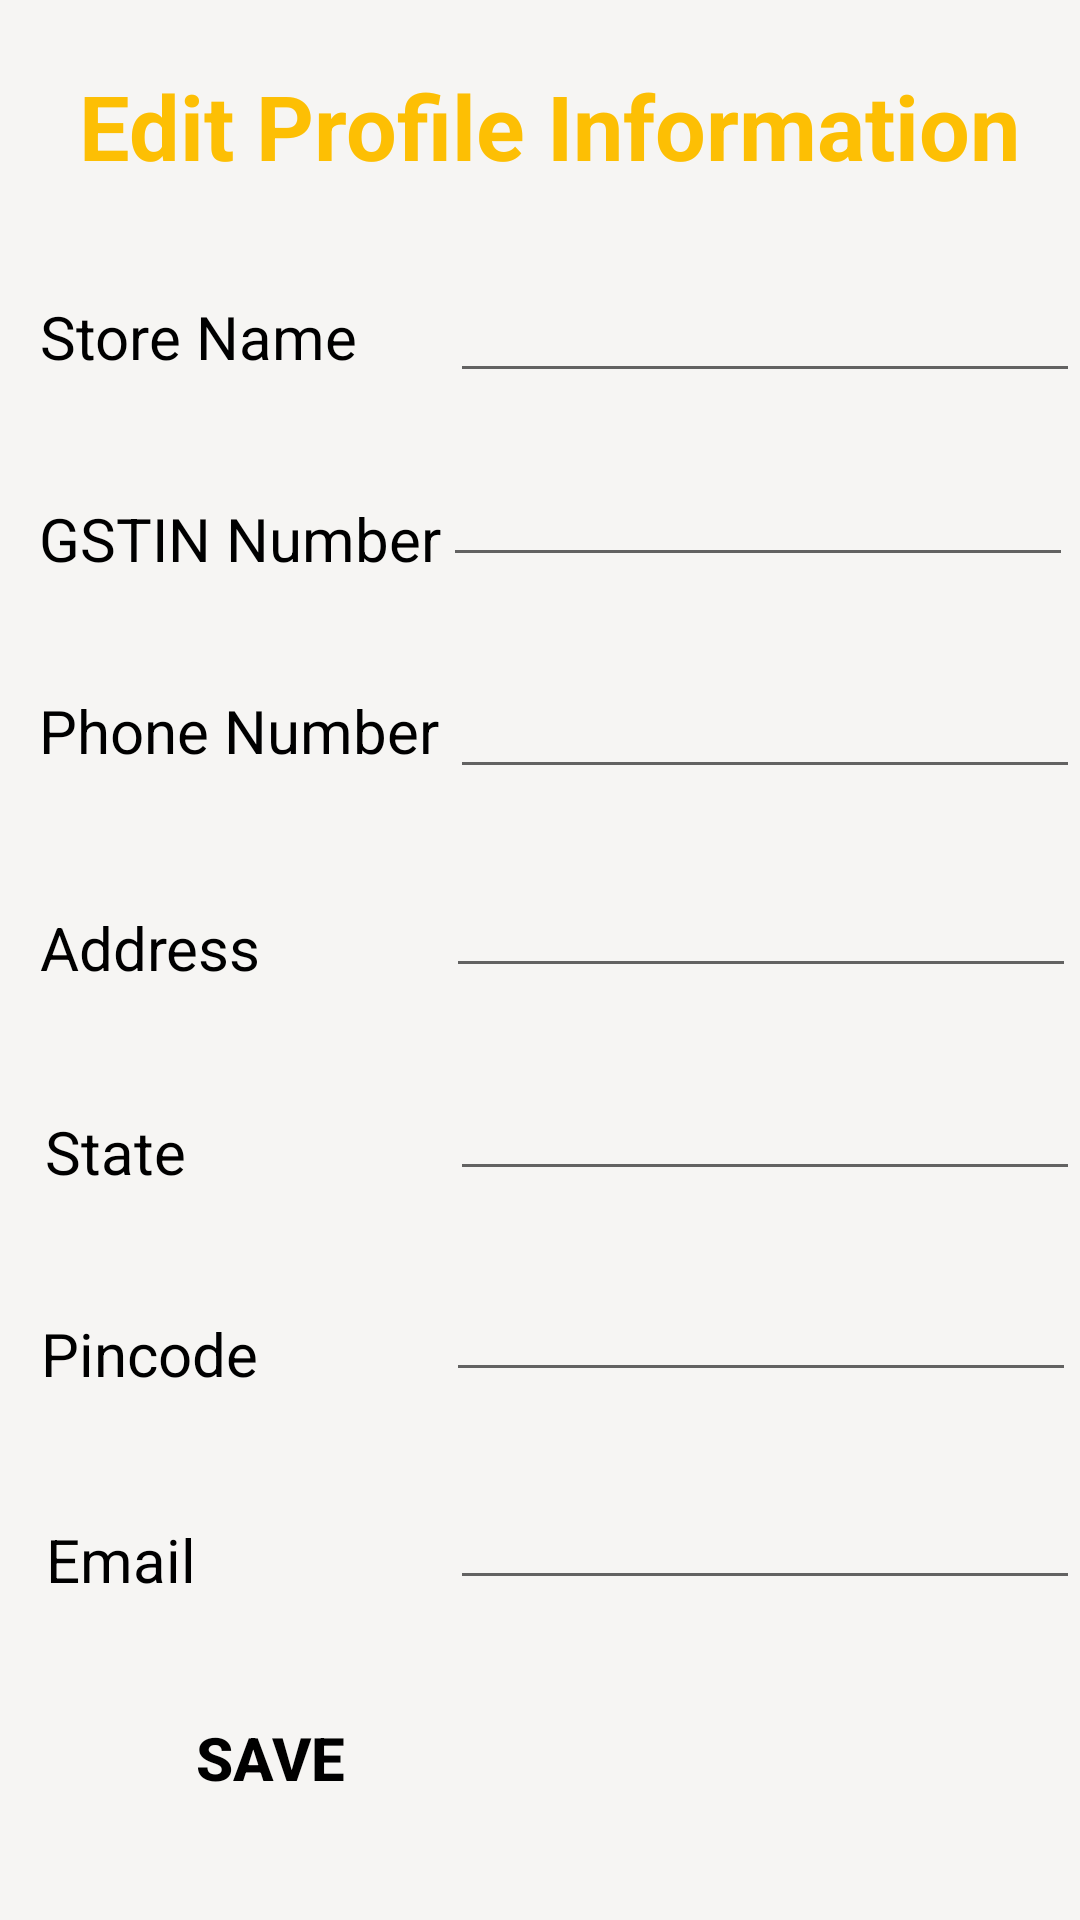

Reconstruct the res/layout file that produces this screen, plus the resources it refers to.
<!-- AndroidManifest.xml: application theme Theme.Eudhyog -->
<!-- res/layout/seller_myprofile.xml -->
<?xml version="1.0" encoding="utf-8"?>
<androidx.constraintlayout.widget.ConstraintLayout xmlns:android="http://schemas.android.com/apk/res/android"
    xmlns:app="http://schemas.android.com/apk/res-auto"
    xmlns:tools="http://schemas.android.com/tools"
    android:layout_width="match_parent"
    android:layout_height="match_parent"
    tools:context=".SellerMyProfile"
    android:background="#F6F5F3"
    >


    <TextView
        android:id="@+id/textView5"
        android:layout_width="350dp"
        android:layout_height="50dp"
        android:text="@string/edit_profile_information"
        android:textColor="#FDBF04"
        android:textSize="30sp"
        android:textStyle="bold"
        android:textAlignment="center"
        app:layout_constraintBottom_toBottomOf="parent"
        app:layout_constraintEnd_toEndOf="parent"
        app:layout_constraintHorizontal_bias="0.797"
        app:layout_constraintStart_toStartOf="parent"
        app:layout_constraintTop_toTopOf="parent"
        app:layout_constraintVertical_bias="0.037">

    </TextView>

    <TextView
        android:id="@+id/Username"
        android:layout_width="wrap_content"
        android:layout_height="wrap_content"
        android:text="@string/store_name"
        android:textColor="@color/black"
        android:textSize="20sp"
        app:layout_constraintBottom_toBottomOf="parent"
        app:layout_constraintEnd_toEndOf="parent"
        app:layout_constraintHorizontal_bias="0.052"
        app:layout_constraintStart_toStartOf="parent"
        app:layout_constraintTop_toTopOf="parent"
        app:layout_constraintVertical_bias="0.161" />

    <EditText
        android:id="@+id/editTextTextPersonName"
        android:layout_width="wrap_content"
        android:layout_height="wrap_content"
        android:ems="10"
        android:inputType="textPersonName"
        app:layout_constraintBottom_toBottomOf="parent"
        app:layout_constraintEnd_toEndOf="parent"
        app:layout_constraintHorizontal_bias="1.0"
        app:layout_constraintStart_toStartOf="parent"
        app:layout_constraintTop_toTopOf="parent"
        app:layout_constraintVertical_bias="0.15" />

    <TextView
        android:id="@+id/textView2"
        android:layout_width="wrap_content"
        android:layout_height="wrap_content"
        android:text="@string/phone_number"
        android:textColor="@color/black"
        android:textSize="20sp"

        app:layout_constraintBottom_toBottomOf="parent"
        app:layout_constraintEnd_toEndOf="parent"
        app:layout_constraintHorizontal_bias="0.057"
        app:layout_constraintStart_toStartOf="parent"
        app:layout_constraintTop_toTopOf="parent"
        app:layout_constraintVertical_bias="0.375" />

    <EditText
        android:id="@+id/editTextphone"
        android:layout_width="wrap_content"
        android:layout_height="wrap_content"
        android:ems="10"
        android:inputType="phone"
        app:layout_constraintBottom_toBottomOf="parent"
        app:layout_constraintEnd_toEndOf="parent"
        app:layout_constraintHorizontal_bias="1.0"
        app:layout_constraintStart_toStartOf="parent"
        app:layout_constraintTop_toTopOf="parent"
        app:layout_constraintVertical_bias="0.37" />

    <TextView
        android:id="@+id/textView4"
        android:layout_width="wrap_content"
        android:layout_height="wrap_content"
        android:text="@string/address"
        android:textColor="@color/black"
        android:textSize="20sp"
        app:layout_constraintBottom_toBottomOf="parent"
        app:layout_constraintEnd_toEndOf="parent"
        app:layout_constraintHorizontal_bias="0.046"
        app:layout_constraintStart_toStartOf="parent"
        app:layout_constraintTop_toTopOf="parent"
        app:layout_constraintVertical_bias="0.493" />

    <EditText
        android:id="@+id/editTextTextPostalAddress"
        android:layout_width="wrap_content"
        android:layout_height="wrap_content"
        android:ems="10"
        android:inputType="textPostalAddress"
        app:layout_constraintBottom_toBottomOf="parent"
        app:layout_constraintEnd_toEndOf="parent"
        app:layout_constraintHorizontal_bias="0.99"
        app:layout_constraintStart_toStartOf="parent"
        app:layout_constraintTop_toTopOf="parent"
        app:layout_constraintVertical_bias="0.481" />

    <TextView
        android:id="@+id/textView"
        android:layout_width="wrap_content"
        android:layout_height="wrap_content"
        android:text="@string/gstin_number"
        android:textColor="@color/black"
        android:textSize="20sp"
        app:layout_constraintBottom_toBottomOf="parent"
        app:layout_constraintEnd_toEndOf="parent"
        app:layout_constraintHorizontal_bias="0.057"
        app:layout_constraintStart_toStartOf="parent"
        app:layout_constraintTop_toTopOf="parent"
        app:layout_constraintVertical_bias="0.271" />

    <EditText
        android:id="@+id/editTextpincode"
        android:layout_width="wrap_content"
        android:layout_height="wrap_content"
        android:ems="10"
        android:inputType="number"
        android:maxLength="12"
        app:layout_constraintBottom_toBottomOf="parent"
        app:layout_constraintEnd_toEndOf="parent"
        app:layout_constraintHorizontal_bias="0.985"
        app:layout_constraintStart_toStartOf="parent"
        app:layout_constraintTop_toTopOf="parent"
        app:layout_constraintVertical_bias="0.252" />

    <Button
        android:id="@+id/s_saveinfo"
        android:layout_width="180dp"
        android:layout_height="50dp"
        android:background="@drawable/buttoncurveright"
        android:backgroundTint="#FDBF04"
        android:text="Save"
        android:textAlignment="center"
        android:textColor="@color/black"
        android:textSize="20sp"
        android:textStyle="bold"
        app:layout_constraintBottom_toBottomOf="parent"
        app:layout_constraintEnd_toEndOf="parent"
        app:layout_constraintHorizontal_bias="0.0"
        app:layout_constraintStart_toStartOf="parent"
        app:layout_constraintTop_toTopOf="parent"
        app:layout_constraintVertical_bias="0.951"
        tools:ignore="HardcodedText" />

    <TextView
        android:id="@+id/textView17"
        android:layout_width="wrap_content"
        android:layout_height="wrap_content"
        android:text="Pincode"
        android:textColor="@color/black"
        android:textSize="20sp"
        app:layout_constraintBottom_toBottomOf="parent"
        app:layout_constraintEnd_toEndOf="parent"
        app:layout_constraintHorizontal_bias="0.047"
        app:layout_constraintStart_toStartOf="parent"
        app:layout_constraintTop_toTopOf="parent"
        app:layout_constraintVertical_bias="0.714" />

    <TextView
        android:id="@+id/textView19"
        android:layout_width="wrap_content"
        android:layout_height="wrap_content"
        android:text="Email"
        android:textColor="@color/black"
        android:textSize="20sp"
        app:layout_constraintBottom_toBottomOf="parent"
        app:layout_constraintEnd_toEndOf="parent"
        app:layout_constraintHorizontal_bias="0.049"
        app:layout_constraintStart_toStartOf="parent"
        app:layout_constraintTop_toTopOf="parent"
        app:layout_constraintVertical_bias="0.826" />

    <TextView
        android:id="@+id/textView18"
        android:layout_width="wrap_content"
        android:layout_height="wrap_content"
        android:text="State"
        android:textColor="@color/black"
        android:textSize="20sp"
        app:layout_constraintBottom_toBottomOf="parent"
        app:layout_constraintEnd_toEndOf="parent"
        app:layout_constraintHorizontal_bias="0.048"
        app:layout_constraintStart_toStartOf="parent"
        app:layout_constraintTop_toTopOf="parent"
        app:layout_constraintVertical_bias="0.604" />

    <EditText
        android:id="@+id/editTextTextPersonName4"
        android:layout_width="wrap_content"
        android:layout_height="wrap_content"
        android:ems="10"
        android:inputType="textPersonName"
        app:layout_constraintBottom_toBottomOf="parent"
        app:layout_constraintEnd_toEndOf="parent"
        app:layout_constraintHorizontal_bias="1.0"
        app:layout_constraintStart_toStartOf="parent"
        app:layout_constraintTop_toTopOf="parent"
        app:layout_constraintVertical_bias="0.594" />

    <EditText
        android:id="@+id/editTextNumber2"
        android:layout_width="wrap_content"
        android:layout_height="wrap_content"
        android:ems="10"
        android:inputType="number"
        app:layout_constraintBottom_toBottomOf="parent"
        app:layout_constraintEnd_toEndOf="parent"
        app:layout_constraintHorizontal_bias="0.99"
        app:layout_constraintStart_toStartOf="parent"
        app:layout_constraintTop_toTopOf="parent"
        app:layout_constraintVertical_bias="0.706" />

    <EditText
        android:id="@+id/editTextNumber3"
        android:layout_width="wrap_content"
        android:layout_height="wrap_content"
        android:ems="10"
        android:inputType="textEmailAddress"
        app:layout_constraintBottom_toBottomOf="parent"
        app:layout_constraintEnd_toEndOf="parent"
        app:layout_constraintHorizontal_bias="1.0"
        app:layout_constraintStart_toStartOf="parent"
        app:layout_constraintTop_toTopOf="parent"
        app:layout_constraintVertical_bias="0.822" />

</androidx.constraintlayout.widget.ConstraintLayout>
<!-- resources referenced by this layout -->
<resources>
  <color name="black">#FF000000</color>
  <string name="address">Address</string>
  <string name="edit_profile_information">Edit Profile Information</string>
  <string name="gstin_number">GSTIN Number</string>
  <string name="phone_number">Phone Number</string>
  <string name="store_name">Store Name</string>
  <style name="Theme.Eudhyog" parent="Theme.MaterialComponents.DayNight.DarkActionBar">
          
          <item name="colorPrimary">@color/purple_200</item>
          <item name="colorPrimaryVariant">@color/purple_700</item>
          <item name="colorOnPrimary">@color/black</item>
          
          <item name="colorSecondary">@color/teal_200</item>
          <item name="colorSecondaryVariant">@color/teal_200</item>
          <item name="colorOnSecondary">@color/black</item>
          
          <item name="android:statusBarColor" tools:targetApi="l">?attr/colorPrimaryVariant</item>
          
      </style>
  <color name="purple_200">#FFBB86FC</color>
  <color name="purple_700">#FF3700B3</color>
  <color name="teal_200">#FF03DAC5</color>
</resources>
